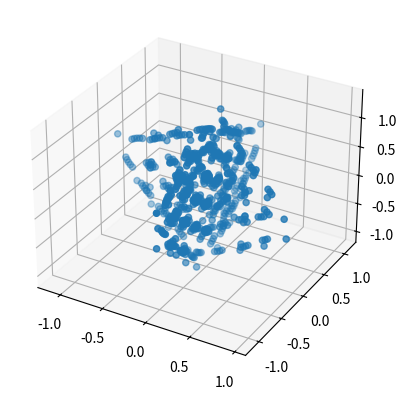

Source code (Python):
#!/usr/bin/python3
import sympy
from sympy.matrices import Matrix
from sympy import sin,cos
from sympy import symbols,expand
from sympy import pprint, matrix_multiply_elementwise
from sympy import *
import math
import matplotlib.pyplot as plt
import numpy as np

ax = plt.figure().add_subplot(projection='3d')
#Defining the necessary symbols
#θ1,θ2,θ3,θ4,θ5,θ6,θ7 are the joint angles -> theta_joint DH_calc_Panda
#d1,d3,d5,d7 are the offsets between the current and previous joints along the common normal -> dz in DH_calc_Panda
#a is the length of the common normals along z between two consecutive joints -> a in DH_calc_Panda
θ1,θ2,θ3,θ4,θ5,θ6,θ7,d1,d3,d5 = symbols("θ1 θ2 θ3 θ4 θ5 θ6 θ7 d1,d3 d5")
d0 = 0.1519
d3 = 0.11235
d4 = 0.08535
d5 = 0.0819
# a for the 4th,5th and 7th joints are assumed to be equal. i.e a4,a5,a7 = 0.0880
a1 = -0.24365
a2 = -0.21325
#alpha is the angle between the prvious joint's z-axis and current joint's z-axis about the common normal(x-axis).
#i depicts the ith joint 
def DH_calc_Panda(alpha,a,dz,theta_joint,i):
    Trans = Matrix([[math.cos(theta_joint),-math.sin(theta_joint)*math.cos(alpha),math.sin(theta_joint)*math.sin(alpha),a*math.cos(theta_joint)],
                    [math.sin(theta_joint),math.cos(theta_joint)*math.cos(alpha),-math.cos(theta_joint)*math.sin(alpha),a*math.sin(theta_joint)],
                    [0,math.sin(alpha),math.cos(alpha),dz],
                    [0,0,0,1]])
    return Trans


Points_X = []
Points_Y = []
Points_Z = []
P_ = Matrix([0, 0, 0, 1])
i = 0
it = 3
Random_array = np.random.uniform(low=-math.pi, high=pi, size=(it,))
for theta_0 in range(it):
   # if(i == 10000):
     #   break
    H0_1=DH_calc_Panda(math.pi/2.0,0,d0,Random_array[theta_0],1)

    for theta_1 in range(it):
   # if(i == 10000):
     #   break
        H1_2=DH_calc_Panda(0,a1,0,Random_array[theta_1],2)
        H0_2= H0_1*H1_2

        for theta_2 in range(it):
   # if(i == 10000):
     #   break
            H2_3=DH_calc_Panda(0,a1,0,Random_array[theta_2],2)
            H0_3= H0_2*H2_3

            for theta_3 in range(it):
   # if(i == 10000):
     #   break
                H3_4=DH_calc_Panda(0,a1,0,Random_array[theta_3],2)
                H0_4 = H0_3 * H3_4
            
                for theta_4 in range(it):
   # if(i == 10000):
     #   break
                    H4_5=DH_calc_Panda(0,a1,0,Random_array[theta_4],2)
                    H0_5= H0_4 * H4_5

                    for theta_5 in range(it):
   # if(i == 10000):
     #   break
                        H5_6=DH_calc_Panda(0,a1,0,Random_array[theta_5],2)
                        H0_6= H0_5 * H5_6
                        P1 = H0_6 * P_
                        print(P1)
                        Points_X.append(P1[0])
                        Points_Y.append(P1[1])
                        Points_Z.append(P1[2])
                        i = i + 1

ax.scatter(Points_X, Points_Y, Points_Z, label='points in (x, z)')
plt.show()

if __name__ == '_main_':
    print(Points_X, "\n")
    print(Points_Y,"\n")
    print(Points_Z,"\n")
